Labelled photos from "train", an image-classification folder in Manav010203/kaggle_ques. The possible labels are: bus, sedan, SUV.

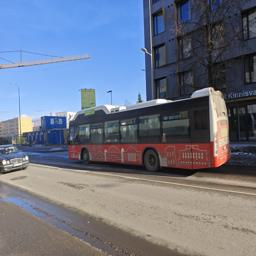
Label: bus

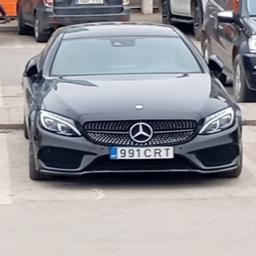
Label: sedan

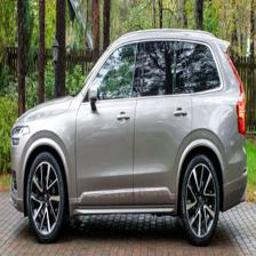
Label: SUV

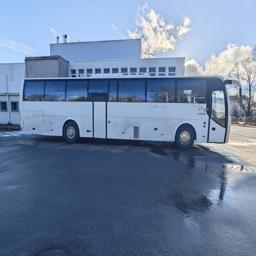
Label: bus

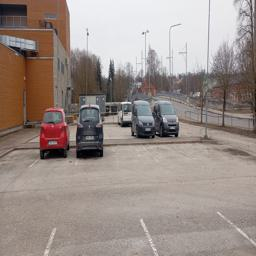
Label: sedan

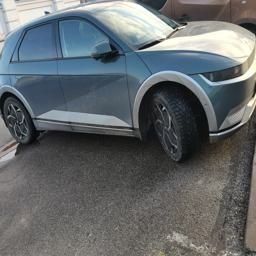
Label: SUV
